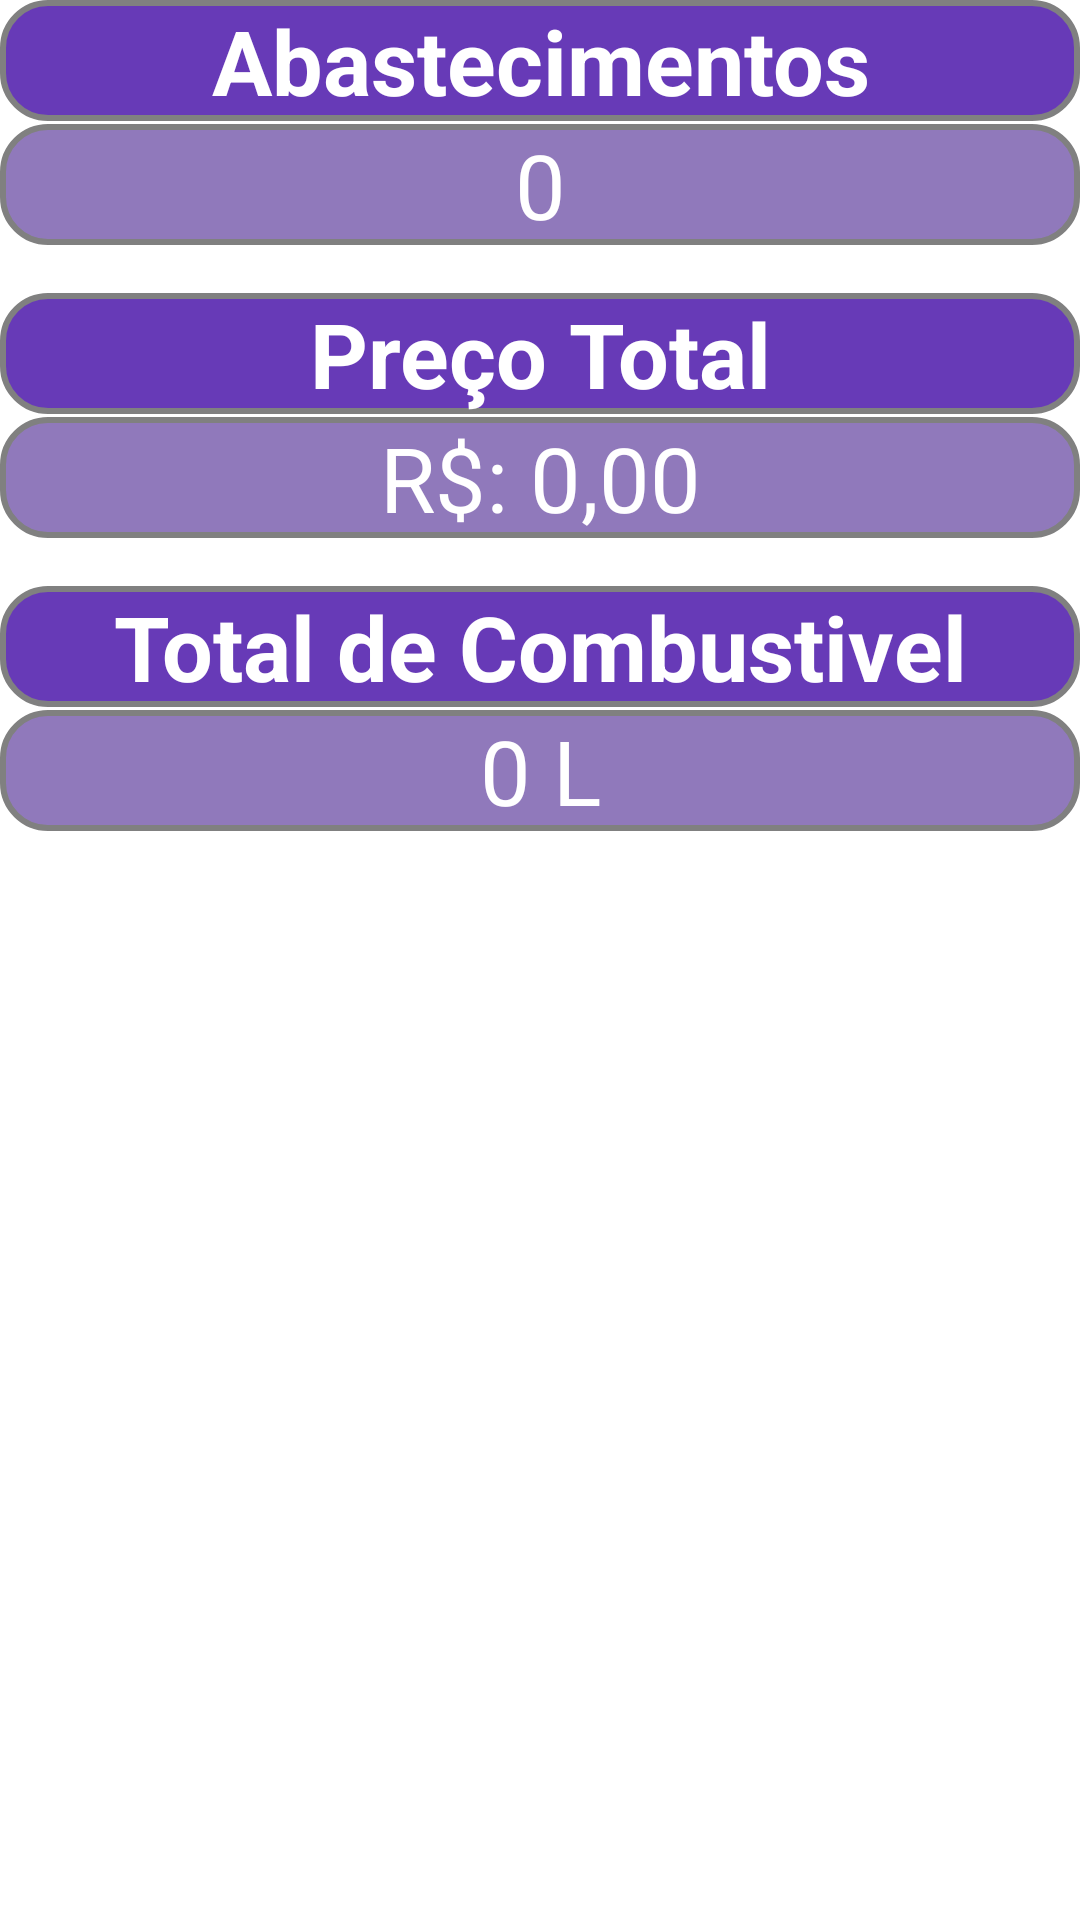

This screen was rendered from an Android layout file. Write that file and the resources it references.
<!-- AndroidManifest.xml: application theme Theme.SmartConsumption -->
<!-- res/layout/fragment_geral_relatorio.xml -->
<?xml version="1.0" encoding="utf-8"?>
<androidx.constraintlayout.widget.ConstraintLayout xmlns:android="http://schemas.android.com/apk/res/android"
    xmlns:app="http://schemas.android.com/apk/res-auto"
    xmlns:tools="http://schemas.android.com/tools"
    android:layout_width="match_parent"
    android:layout_height="match_parent"
    tools:context=".ui.configuracao.relatorios.GeralRelatorioFragment">


    <TextView
        android:id="@+id/Abastecimentos"
        style="@style/relatorio"
        android:layout_width="match_parent"
        android:layout_height="wrap_content"
        android:padding="0dp"
        android:text="Abastecimentos"
        android:textAlignment="center"
        android:textSize="30sp"
        android:textStyle="bold"
        app:layout_constraintEnd_toEndOf="parent"
        app:layout_constraintHorizontal_bias="0.5"
        app:layout_constraintStart_toStartOf="parent"
        app:layout_constraintTop_toTopOf="parent" />

    <TextView
        android:id="@+id/ctn_Abastecimentos"
        style="@style/relatorio_res"
        android:layout_width="match_parent"
        android:layout_height="wrap_content"
        android:layout_marginTop="1dp"
        android:text="0"
        android:textAlignment="center"
        android:textSize="30sp"
        android:padding="0dp"
        app:layout_constraintEnd_toEndOf="parent"
        app:layout_constraintHorizontal_bias="0.5"
        app:layout_constraintStart_toStartOf="parent"
        app:layout_constraintTop_toBottomOf="@+id/Abastecimentos" />

    <TextView
        android:id="@+id/precoTotal"
        style="@style/relatorio"
        android:layout_width="match_parent"
        android:layout_height="wrap_content"
        android:layout_marginTop="16dp"
        android:text="Preço Total"
        android:textAlignment="center"
        android:textSize="30sp"
        android:textStyle="bold"
        android:padding="0dp"
        app:layout_constraintEnd_toEndOf="parent"
        app:layout_constraintStart_toStartOf="parent"
        app:layout_constraintTop_toBottomOf="@id/ctn_Abastecimentos" />

    <TextView
        android:id="@+id/ctn_precoTotal"
        style="@style/relatorio_res"
        android:layout_width="match_parent"
        android:layout_height="wrap_content"
        android:layout_marginTop="1dp"
        android:text="R$: 0,00"
        android:textAlignment="center"
        android:textSize="30sp"
        android:padding="0dp"
        app:layout_constraintEnd_toEndOf="parent"
        app:layout_constraintHorizontal_bias="0.5"
        app:layout_constraintStart_toStartOf="parent"
        app:layout_constraintTop_toBottomOf="@+id/precoTotal" />

    <TextView
        android:id="@+id/Combustivel"
        style="@style/relatorio"
        android:layout_width="match_parent"
        android:layout_height="wrap_content"
        android:layout_marginTop="16dp"
        android:text="Total de Combustivel"
        android:textAlignment="center"
        android:textSize="30sp"
        android:textStyle="bold"
        android:padding="0dp"
        app:layout_constraintEnd_toEndOf="parent"
        app:layout_constraintHorizontal_bias="0.5"
        app:layout_constraintStart_toStartOf="parent"
        app:layout_constraintTop_toBottomOf="@id/ctn_precoTotal" />

    <TextView
        android:id="@+id/ctn_Combustivel"
        style="@style/relatorio_res"
        android:layout_width="match_parent"
        android:layout_height="wrap_content"
        android:layout_marginTop="1dp"
        android:text="0 L"
        android:textAlignment="center"
        android:textSize="30sp"
        android:padding="0dp"
        app:layout_constraintEnd_toEndOf="parent"
        app:layout_constraintHorizontal_bias="0.5"
        app:layout_constraintStart_toStartOf="parent"
        app:layout_constraintTop_toBottomOf="@+id/Combustivel" />


</androidx.constraintlayout.widget.ConstraintLayout>
<!-- resources referenced by this layout -->
<resources>
  <style name="relatorio">
          <item name="android:layout_width">match_parent</item>
          <item name="android:layout_height">wrap_content</item>
          <item name="android:background">@drawable/relatorio</item>
          <item name="android:textColor">@color/white</item>
          <item name="android:padding">10dp</item>
      </style>
  <style name="relatorio_res">
          <item name="android:layout_width">match_parent</item>
          <item name="android:layout_height">wrap_content</item>
          <item name="android:background">@drawable/relatorio_res</item>
          <item name="android:textColor">@color/white</item>
          <item name="android:padding">10dp</item>
      </style>
  <style name="Theme.SmartConsumption" parent="Theme.MaterialComponents.DayNight.DarkActionBar">
          
          <item name="colorPrimary">@color/purple_500</item>
          <item name="colorPrimaryVariant">@color/purple_700</item>
          <item name="colorOnPrimary">@color/white</item>
          
          <item name="colorSecondary">@color/teal_200</item>
          <item name="colorSecondaryVariant">@color/teal_700</item>
          <item name="colorOnSecondary">@color/black</item>
          
          <item name="android:statusBarColor">?attr/colorPrimaryVariant</item>
          
      </style>
  <!-- drawable relatorio (drawable) -->
  <?xml version="1.0" encoding="utf-8"?>
  <shape xmlns:android="http://schemas.android.com/apk/res/android">
      <solid android:color="#673AB7"/>
      <stroke android:width="2dp" android:color="@color/gray" />
      <corners android:radius="15dp"/>
      <size android:height="5dp"/>
  </shape>
  <color name="white">#FFFFFF</color>
  <!-- drawable relatorio_res (drawable) -->
  <?xml version="1.0" encoding="utf-8"?>
  <shape xmlns:android="http://schemas.android.com/apk/res/android">
      <solid android:color="#CB7457AA"/>
      <stroke android:width="2dp" android:color="@color/gray" />
      <corners android:radius="15dp"/>
      <size android:height="5dp"/>
  </shape>
  <color name="purple_500">#FF6200EE</color>
  <color name="purple_700">#FF3700B3</color>
  <color name="teal_200">#FF03DAC5</color>
  <color name="teal_700">#FF018786</color>
  <color name="black">#000000</color>
  <color name="gray">#808080</color>
</resources>
